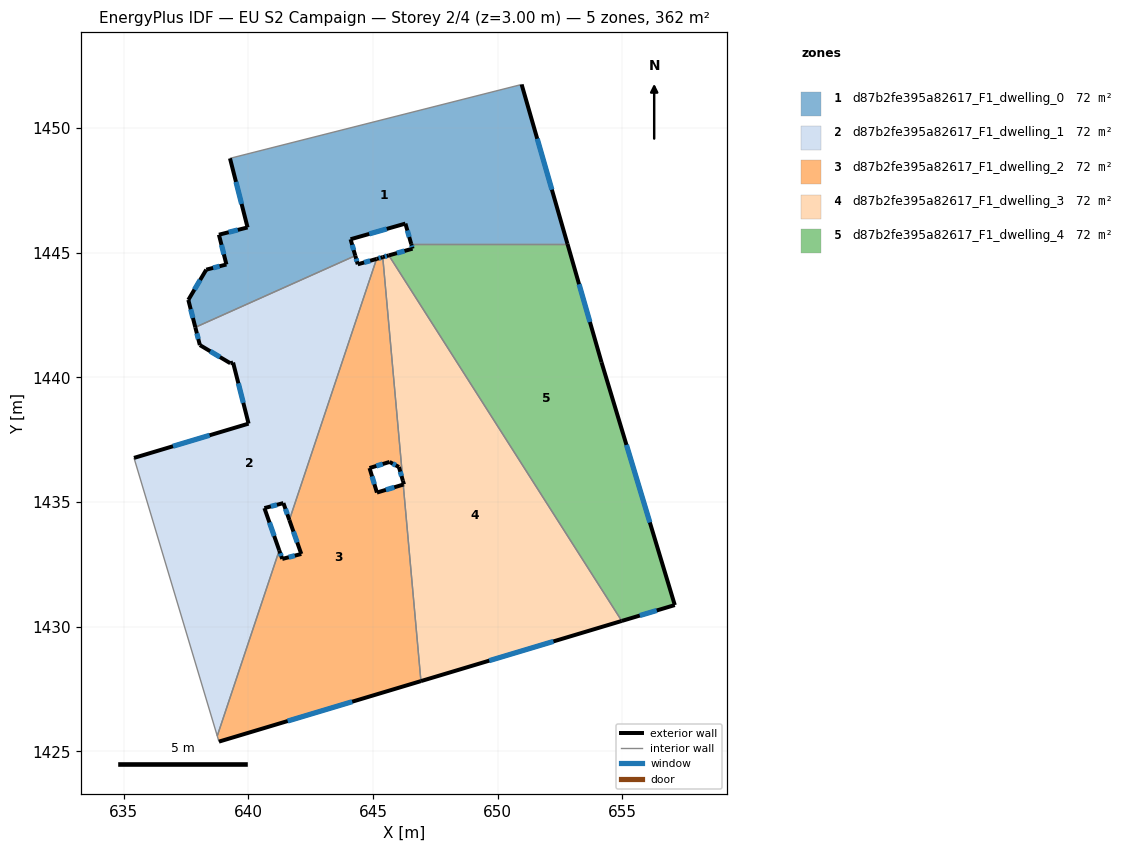
=== STOREY PLAN SPEC (per zone: floor XY polygon, exterior-wall plan segments, windows/doors) ===
zone 1: d87b2fe395a82617_F1_dwelling_0  (72.5 m²)
  floor: (650.96, 1451.75) (652.80, 1445.35) (646.53, 1445.35) (646.30, 1446.17) (644.10, 1445.54) (644.29, 1444.88) (637.87, 1442.00) (637.59, 1443.10) (638.31, 1444.32) (639.12, 1444.53) (638.82, 1445.72) (639.97, 1446.01) (639.26, 1448.78)
  exterior wall: (646.30, 1446.17) – (646.53, 1445.35)  [0.8 m]
    window: (646.38, 1445.89) – (646.45, 1445.63)  [0.3 m²]
  exterior wall: (644.10, 1445.54) – (646.30, 1446.17)  [2.3 m]
    window: (644.85, 1445.75) – (645.55, 1445.95)  [0.7 m²]
  exterior wall: (644.29, 1444.88) – (644.10, 1445.54)  [0.7 m]
    window: (644.22, 1445.10) – (644.16, 1445.31)  [0.2 m²]
  exterior wall: (637.59, 1443.10) – (637.87, 1442.00)  [1.1 m]
    window: (637.69, 1442.73) – (637.78, 1442.38)  [0.3 m²]
  exterior wall: (638.31, 1444.32) – (637.59, 1443.10)  [1.4 m]
    window: (638.07, 1443.90) – (637.84, 1443.52)  [0.4 m²]
  exterior wall: (639.12, 1444.53) – (638.31, 1444.32)  [0.8 m]
    window: (638.84, 1444.45) – (638.59, 1444.39)  [0.3 m²]
  exterior wall: (638.82, 1445.72) – (639.12, 1444.53)  [1.2 m]
    window: (638.92, 1445.31) – (639.02, 1444.93)  [0.4 m²]
  exterior wall: (639.97, 1446.01) – (638.82, 1445.72)  [1.2 m]
    window: (639.58, 1445.91) – (639.21, 1445.82)  [0.4 m²]
  exterior wall: (639.26, 1448.78) – (639.97, 1446.01)  [2.9 m]
    window: (639.50, 1447.84) – (639.73, 1446.95)  [0.9 m²]
  exterior wall: (652.80, 1445.35) – (650.96, 1451.75)  [6.7 m]
    window: (652.17, 1447.53) – (651.59, 1449.57)  [2.0 m²]
  interior walls: 3
zone 2: d87b2fe395a82617_F1_dwelling_1  (72.5 m²)
  floor: (645.14, 1444.75) (641.64, 1434.28) (641.41, 1434.96) (640.64, 1434.75) (641.24, 1433.06) (638.75, 1425.62) (635.41, 1436.77) (640.01, 1438.14) (639.39, 1440.59) (639.28, 1440.56) (638.05, 1441.29) (637.87, 1442.00) (644.29, 1444.88) (644.39, 1444.53)
  exterior wall: (639.39, 1440.59) – (640.01, 1438.14)  [2.5 m]
    window: (639.60, 1439.76) – (639.80, 1438.98)  [0.8 m²]
  exterior wall: (639.28, 1440.56) – (639.39, 1440.59)  [0.1 m]
  exterior wall: (638.05, 1441.29) – (639.28, 1440.56)  [1.4 m]
    window: (638.47, 1441.04) – (638.86, 1440.81)  [0.4 m²]
  exterior wall: (637.87, 1442.00) – (638.05, 1441.29)  [0.7 m]
    window: (637.93, 1441.76) – (637.99, 1441.54)  [0.2 m²]
  exterior wall: (644.39, 1444.53) – (644.29, 1444.88)  [0.4 m]
    window: (644.35, 1444.65) – (644.32, 1444.76)  [0.1 m²]
  exterior wall: (645.14, 1444.75) – (644.39, 1444.53)  [0.8 m]
    window: (644.89, 1444.67) – (644.64, 1444.61)  [0.2 m²]
  exterior wall: (641.41, 1434.96) – (641.64, 1434.28)  [0.7 m]
    window: (641.49, 1434.72) – (641.56, 1434.51)  [0.2 m²]
  exterior wall: (640.64, 1434.75) – (641.41, 1434.96)  [0.8 m]
    window: (640.90, 1434.82) – (641.15, 1434.89)  [0.2 m²]
  exterior wall: (641.24, 1433.06) – (640.64, 1434.75)  [1.8 m]
    window: (641.04, 1433.64) – (640.85, 1434.18)  [0.6 m²]
  exterior wall: (640.01, 1438.14) – (635.41, 1436.77)  [4.8 m]
    window: (638.45, 1437.67) – (636.98, 1437.23)  [1.5 m²]
  interior walls: 4
zone 3: d87b2fe395a82617_F1_dwelling_2  (72.5 m²)
  floor: (645.39, 1444.82) (646.20, 1435.85) (646.04, 1436.40) (645.66, 1436.61) (644.86, 1436.36) (645.16, 1435.38) (646.21, 1435.70) (646.92, 1427.82) (638.82, 1425.39) (638.75, 1425.62) (641.24, 1433.06) (641.36, 1432.71) (642.12, 1432.92) (641.64, 1434.28) (645.14, 1444.75)
  exterior wall: (641.36, 1432.71) – (641.24, 1433.06)  [0.4 m]
    window: (641.32, 1432.83) – (641.28, 1432.94)  [0.1 m²]
  exterior wall: (642.12, 1432.92) – (641.36, 1432.71)  [0.8 m]
    window: (641.86, 1432.85) – (641.62, 1432.78)  [0.2 m²]
  exterior wall: (641.64, 1434.28) – (642.12, 1432.92)  [1.4 m]
    window: (641.81, 1433.81) – (641.96, 1433.38)  [0.4 m²]
  exterior wall: (645.39, 1444.82) – (645.14, 1444.75)  [0.3 m]
    window: (645.31, 1444.79) – (645.23, 1444.77)  [0.1 m²]
  exterior wall: (646.04, 1436.40) – (646.20, 1435.85)  [0.6 m]
    window: (646.09, 1436.22) – (646.14, 1436.04)  [0.2 m²]
  exterior wall: (645.66, 1436.61) – (646.04, 1436.40)  [0.4 m]
    window: (645.79, 1436.54) – (645.91, 1436.47)  [0.1 m²]
  exterior wall: (644.86, 1436.36) – (645.66, 1436.61)  [0.8 m]
    window: (645.13, 1436.44) – (645.39, 1436.52)  [0.3 m²]
  exterior wall: (645.16, 1435.38) – (644.86, 1436.36)  [1.0 m]
    window: (645.05, 1435.71) – (644.96, 1436.03)  [0.3 m²]
  exterior wall: (646.21, 1435.70) – (645.16, 1435.38)  [1.1 m]
    window: (645.85, 1435.59) – (645.51, 1435.49)  [0.3 m²]
  exterior wall: (638.82, 1425.39) – (646.92, 1427.82)  [8.5 m]
    window: (641.58, 1426.21) – (644.16, 1426.99)  [2.6 m²]
  interior walls: 5
zone 4: d87b2fe395a82617_F1_dwelling_3  (72.5 m²)
  floor: (645.64, 1444.89) (654.98, 1430.23) (646.92, 1427.82) (646.21, 1435.70) (646.24, 1435.71) (646.20, 1435.85) (645.39, 1444.82)
  exterior wall: (646.24, 1435.71) – (646.21, 1435.70)  [0.0 m]
  exterior wall: (646.20, 1435.85) – (646.24, 1435.71)  [0.2 m]
  exterior wall: (645.64, 1444.89) – (645.39, 1444.82)  [0.3 m]
    window: (645.55, 1444.87) – (645.47, 1444.84)  [0.1 m²]
  exterior wall: (646.92, 1427.82) – (654.98, 1430.23)  [8.4 m]
    window: (649.66, 1428.64) – (652.24, 1429.41)  [2.6 m²]
  interior walls: 3
zone 5: d87b2fe395a82617_F1_dwelling_4  (72.5 m²)
  floor: (652.80, 1445.35) (654.16, 1440.60) (657.10, 1430.87) (654.98, 1430.23) (645.64, 1444.89) (646.58, 1445.16) (646.53, 1445.35)
  exterior wall: (654.98, 1430.23) – (657.10, 1430.87)  [2.2 m]
    window: (655.70, 1430.44) – (656.38, 1430.65)  [0.7 m²]
  exterior wall: (646.58, 1445.16) – (645.64, 1444.89)  [1.0 m]
    window: (646.26, 1445.07) – (645.96, 1444.98)  [0.3 m²]
  exterior wall: (646.53, 1445.35) – (646.58, 1445.16)  [0.2 m]
    window: (646.55, 1445.28) – (646.57, 1445.22)  [0.1 m²]
  exterior wall: (654.16, 1440.60) – (652.80, 1445.35)  [4.9 m]
    window: (653.70, 1442.22) – (653.26, 1443.73)  [1.5 m²]
  exterior wall: (657.10, 1430.87) – (654.16, 1440.60)  [10.2 m]
    window: (656.10, 1434.18) – (655.16, 1437.29)  [3.1 m²]
  interior walls: 2

=== DERIVED (storey summary) ===
Building: EU S2 Campaign
Storey: 2 of 4  (floor level z = 3.00 m)
Storey gross floor area: 362.3 m²
Zones on this storey: 5
  - d87b2fe395a82617_F1_dwelling_0: floor 72.5 m²; exterior wall 19.1 m (57.4 m²); 10 window(s) 5.9 m²; WWR 10.2%
  - d87b2fe395a82617_F1_dwelling_1: floor 72.5 m²; exterior wall 14.0 m (42.1 m²); 9 window(s) 4.3 m²; WWR 10.1%
  - d87b2fe395a82617_F1_dwelling_2: floor 72.5 m²; exterior wall 15.3 m (45.8 m²); 10 window(s) 4.7 m²; WWR 10.2%
  - d87b2fe395a82617_F1_dwelling_3: floor 72.5 m²; exterior wall 8.8 m (26.5 m²); 2 window(s) 2.7 m²; WWR 10.0%
  - d87b2fe395a82617_F1_dwelling_4: floor 72.5 m²; exterior wall 18.5 m (55.5 m²); 5 window(s) 5.7 m²; WWR 10.2%
Zone adjacency (shared interzone walls):
  - d87b2fe395a82617_F1_dwelling_0 ↔ d87b2fe395a82617_F1_dwelling_1
  - d87b2fe395a82617_F1_dwelling_0 ↔ d87b2fe395a82617_F1_dwelling_4
  - d87b2fe395a82617_F1_dwelling_1 ↔ d87b2fe395a82617_F1_dwelling_2
  - d87b2fe395a82617_F1_dwelling_2 ↔ d87b2fe395a82617_F1_dwelling_3
  - d87b2fe395a82617_F1_dwelling_3 ↔ d87b2fe395a82617_F1_dwelling_4